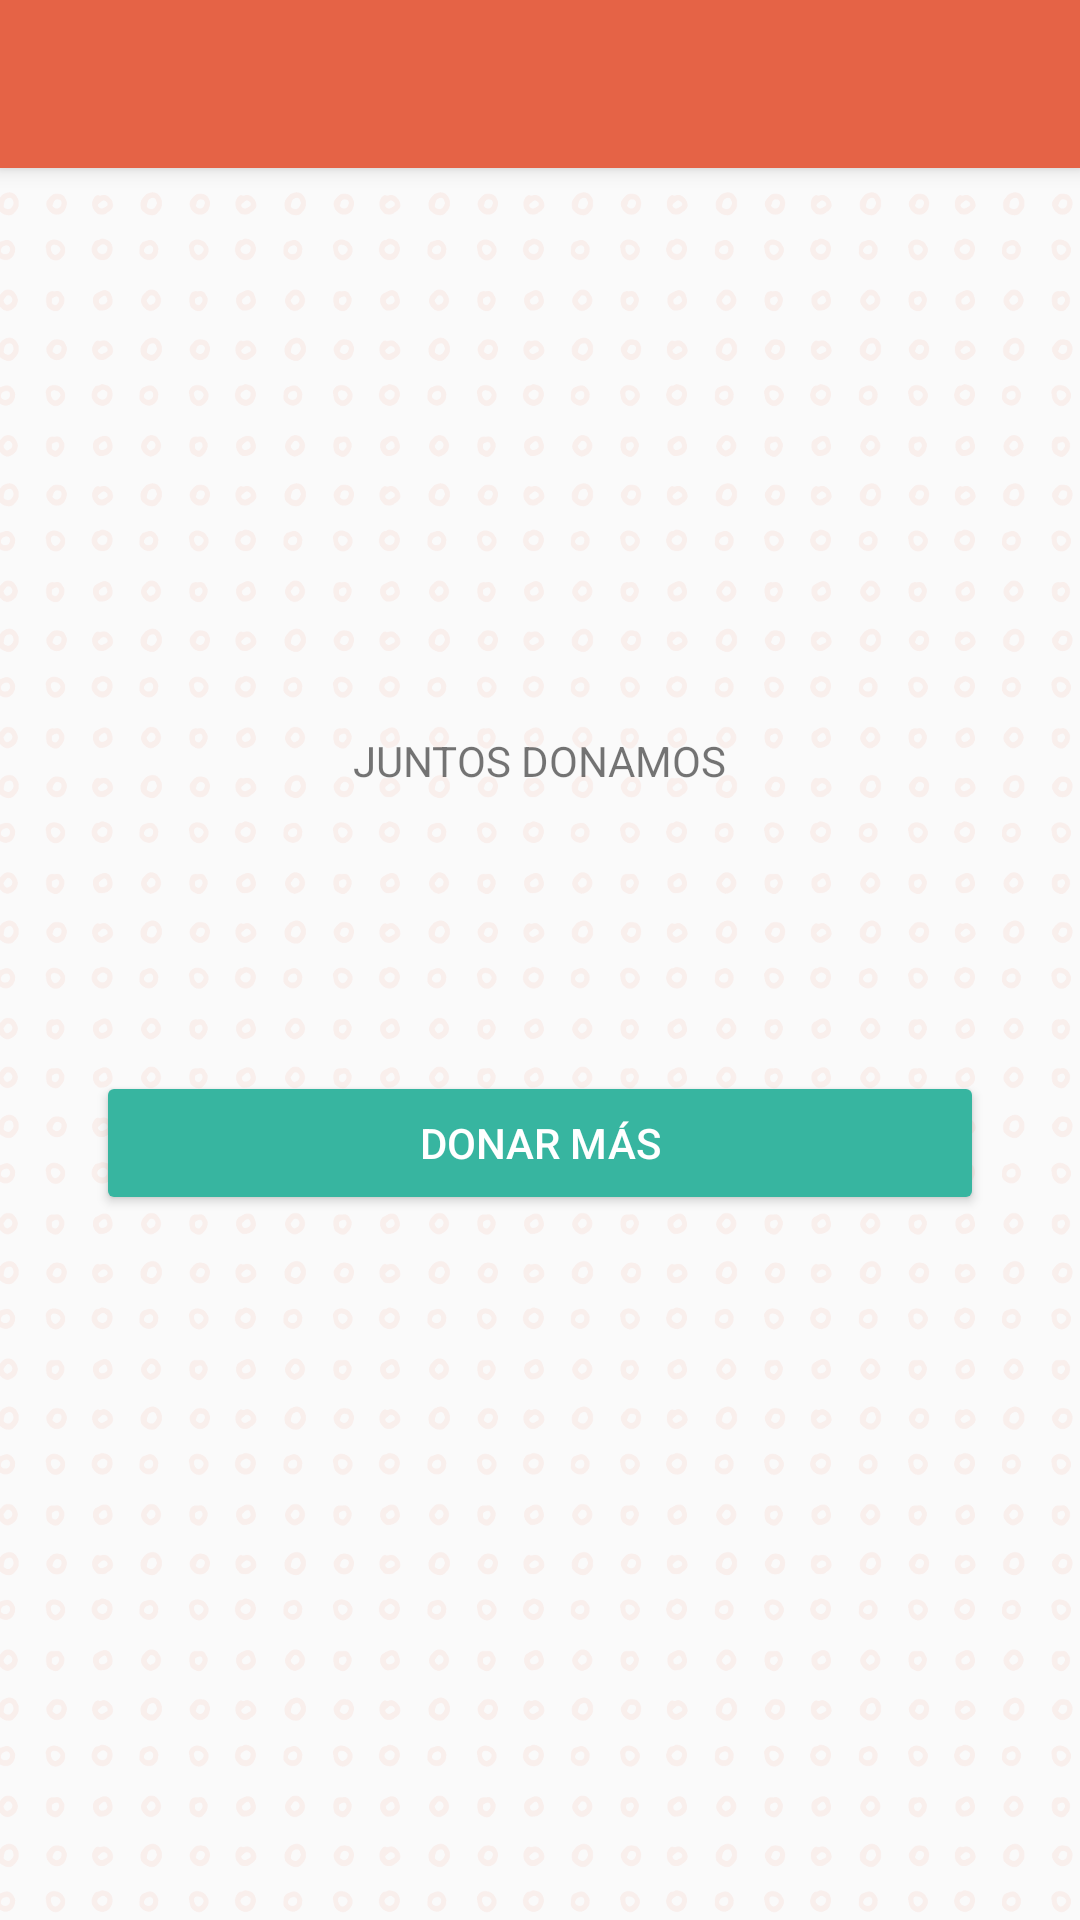

Here is an Android app screen rendered from its layout file. Give the layout XML and the strings, colors and styles it references.
<!-- AndroidManifest.xml: application theme AppTheme.NoActionBar -->
<!-- res/layout/activity_run_result.xml -->
<?xml version="1.0" encoding="utf-8"?>
<android.support.design.widget.CoordinatorLayout
    xmlns:android="http://schemas.android.com/apk/res/android"
    xmlns:app="http://schemas.android.com/apk/res-auto"
    android:layout_width="match_parent"
    android:layout_height="match_parent">

    <android.support.design.widget.AppBarLayout
        android:layout_width="match_parent"
        android:layout_height="wrap_content"
        android:theme="@style/AppTheme.AppBarOverlay">

        <android.support.v7.widget.Toolbar
            android:id="@+id/toolbar"
            android:layout_width="match_parent"
            android:layout_height="?attr/actionBarSize"
            android:background="?attr/colorPrimary"
            app:popupTheme="@style/AppTheme.PopupOverlay" />

    </android.support.design.widget.AppBarLayout>

    <android.support.v4.widget.NestedScrollView
        android:layout_width="match_parent"
        android:layout_height="match_parent"
        android:background="@drawable/trama_background"
        app:layout_behavior="@string/appbar_scrolling_view_behavior">

        <LinearLayout
            android:layout_width="match_parent"
            android:layout_height="match_parent"
            android:gravity="center_horizontal"
            android:paddingTop="@dimen/activity_margin"
            android:paddingBottom="@dimen/activity_margin"
            android:paddingLeft="@dimen/login_margin"
            android:paddingRight="@dimen/login_margin"
            android:orientation="vertical">

            <ImageView
                android:id="@+id/iv_run_result_logo"
                android:layout_width="140dp"
                android:layout_height="140dp"
                android:layout_marginBottom="32dp"/>

            <TextView
                android:id="@+id/tv_run_result_together_collected"
                android:layout_width="wrap_content"
                android:layout_height="wrap_content"
                android:gravity="center_vertical"
                android:drawablePadding="8dp"
                android:text="@string/together_collected"
                style="@style/run_result_together_collected"/>

            <TextView
                android:id="@+id/tv_run_result_collected"
                android:layout_width="wrap_content"
                android:layout_height="wrap_content"
                style="@style/run_result_amount_collected"/>

            <TextView
                android:id="@+id/tv_run_result_distance_traveled"
                android:layout_width="wrap_content"
                android:layout_height="wrap_content"
                android:gravity="center_vertical"
                android:drawablePadding="8dp"
                android:paddingTop="24dp"
                android:paddingBottom="32dp"
                style="@style/run_result_together_collected"/>

            <Button
                android:id="@+id/btn_run_result_donate_more"
                android:layout_width="match_parent"
                android:layout_height="wrap_content"
                android:text="@string/donate_more"
                android:theme="@style/secondary_color_button"/>

        </LinearLayout>

    </android.support.v4.widget.NestedScrollView>

</android.support.design.widget.CoordinatorLayout>
<!-- resources referenced by this layout -->
<resources>
  <dimen name="activity_margin">16dp</dimen>
  <dimen name="login_margin">32dp</dimen>
  <!-- drawable trama_background (drawable) -->
  <?xml version="1.0" encoding="utf-8"?>
  <layer-list xmlns:android="http://schemas.android.com/apk/res/android">
  
      <item>
          <bitmap
              android:src="@drawable/trama"
              android:gravity="center"
              android:alpha="0.25"/>
      </item>
  
  </layer-list>
  <string name="donate_more">Donar más</string>
  <string name="together_collected">JUNTOS DONAMOS</string>
  <style name="AppTheme.AppBarOverlay" parent="ThemeOverlay.AppCompat.Dark.ActionBar" />
  <style name="AppTheme.PopupOverlay" parent="ThemeOverlay.AppCompat.Light" />
  <style name="secondary_color_button" parent="Widget.AppCompat.Button.Colored">
          <item name="colorButtonNormal">@color/colorSecondary</item>
          <item name="android:textColor">@android:color/white</item>
      </style>
  <style name="AppTheme.NoActionBar">
          <item name="windowActionBar">false</item>
          <item name="windowNoTitle">true</item>
          <item name="windowActionModeOverlay">true</item>
      </style>
  <!-- drawable trama: png bitmap (drawable-hdpi, 44172 bytes) -->
  <color name="colorSecondary">#37B5A0</color>
</resources>
